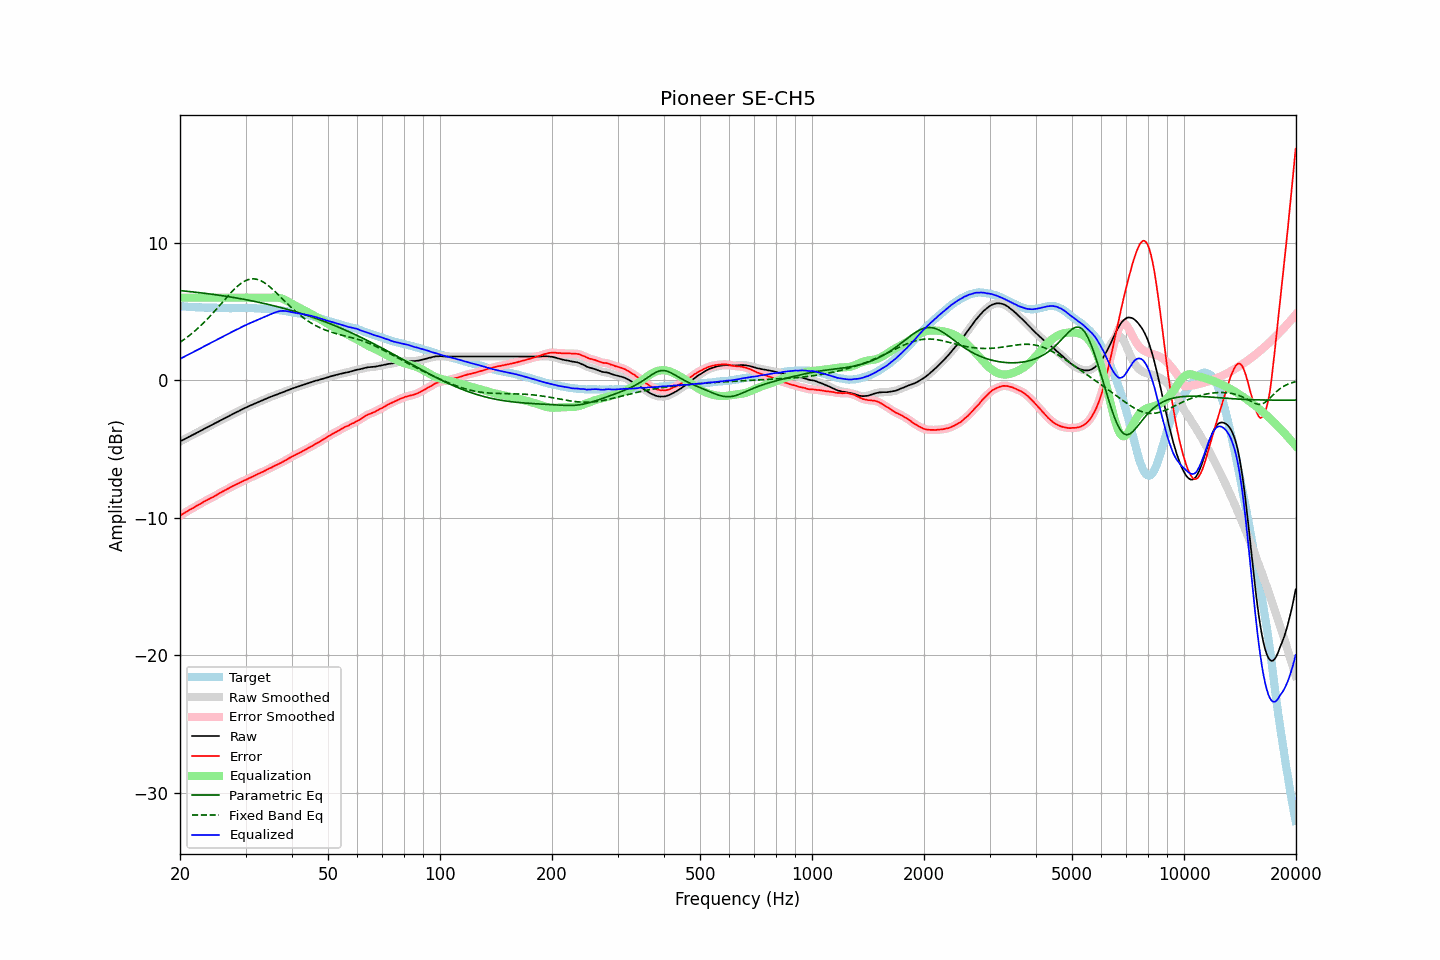

The file beside this chart, header and first rows:
frequency, raw, error, smoothed, error_smoothed, equalization, parametric_eq, fixed_band_eq, equalized_raw, equalized_smoothed, target
20.00, -4.45, -9.85, -4.45, -9.84, 6.00, 6.51, 2.76, 1.55, 1.55, 5.40
20.20, -4.39, -9.76, -4.39, -9.77, 6.00, 6.50, 2.84, 1.61, 1.61, 5.38
20.40, -4.33, -9.69, -4.33, -9.70, 6.00, 6.49, 2.92, 1.67, 1.67, 5.37
20.61, -4.27, -9.64, -4.27, -9.63, 6.00, 6.48, 3.00, 1.73, 1.73, 5.37
20.81, -4.21, -9.55, -4.21, -9.55, 6.00, 6.47, 3.09, 1.79, 1.79, 5.35
21.02, -4.15, -9.48, -4.15, -9.49, 6.00, 6.46, 3.18, 1.85, 1.85, 5.34
21.23, -4.09, -9.41, -4.09, -9.42, 6.00, 6.44, 3.27, 1.91, 1.91, 5.33
21.44, -4.03, -9.36, -4.03, -9.36, 6.00, 6.43, 3.36, 1.97, 1.97, 5.33
21.66, -3.97, -9.29, -3.97, -9.29, 6.00, 6.42, 3.46, 2.03, 2.03, 5.32
21.87, -3.91, -9.22, -3.91, -9.22, 6.00, 6.41, 3.56, 2.09, 2.09, 5.31
22.09, -3.85, -9.15, -3.85, -9.15, 6.00, 6.39, 3.66, 2.15, 2.15, 5.30
22.31, -3.79, -9.09, -3.79, -9.09, 6.00, 6.38, 3.76, 2.21, 2.21, 5.30
22.54, -3.73, -9.02, -3.73, -9.02, 6.00, 6.37, 3.87, 2.27, 2.27, 5.29
22.76, -3.67, -8.97, -3.66, -8.96, 6.00, 6.35, 3.98, 2.33, 2.34, 5.30
22.99, -3.60, -8.89, -3.60, -8.89, 6.00, 6.34, 4.09, 2.40, 2.40, 5.29
23.22, -3.54, -8.82, -3.54, -8.82, 6.00, 6.32, 4.21, 2.46, 2.46, 5.28
23.45, -3.48, -8.76, -3.48, -8.75, 6.00, 6.31, 4.33, 2.52, 2.52, 5.28
23.69, -3.42, -8.70, -3.42, -8.69, 6.00, 6.30, 4.45, 2.58, 2.58, 5.28
23.92, -3.36, -8.63, -3.36, -8.63, 6.00, 6.28, 4.57, 2.64, 2.64, 5.28
24.16, -3.30, -8.57, -3.30, -8.58, 6.00, 6.26, 4.70, 2.70, 2.70, 5.28
24.40, -3.24, -8.52, -3.24, -8.52, 6.00, 6.25, 4.82, 2.76, 2.76, 5.29
24.65, -3.18, -8.46, -3.18, -8.46, 6.00, 6.23, 4.95, 2.82, 2.82, 5.29
24.89, -3.12, -8.39, -3.12, -8.39, 6.00, 6.22, 5.08, 2.88, 2.88, 5.27
25.14, -3.06, -8.32, -3.05, -8.32, 6.00, 6.20, 5.22, 2.94, 2.95, 5.26
25.39, -2.99, -8.25, -2.99, -8.25, 6.00, 6.18, 5.35, 3.01, 3.01, 5.26
25.65, -2.93, -8.18, -2.93, -8.18, 6.00, 6.17, 5.48, 3.07, 3.07, 5.25
25.91, -2.87, -8.12, -2.87, -8.12, 6.00, 6.15, 5.62, 3.13, 3.13, 5.25
26.16, -2.81, -8.06, -2.81, -8.06, 6.00, 6.13, 5.75, 3.19, 3.19, 5.26
26.43, -2.75, -8.00, -2.75, -8.00, 6.00, 6.12, 5.89, 3.25, 3.25, 5.25
26.69, -2.69, -7.93, -2.69, -7.93, 6.00, 6.10, 6.02, 3.31, 3.31, 5.25
26.96, -2.63, -7.87, -2.63, -7.87, 6.00, 6.08, 6.15, 3.37, 3.37, 5.25
27.23, -2.57, -7.80, -2.57, -7.81, 6.00, 6.06, 6.28, 3.43, 3.43, 5.23
27.50, -2.51, -7.74, -2.51, -7.74, 6.00, 6.04, 6.41, 3.49, 3.49, 5.23
27.77, -2.45, -7.69, -2.45, -7.68, 6.00, 6.02, 6.53, 3.55, 3.55, 5.24
28.05, -2.39, -7.63, -2.39, -7.63, 6.00, 6.00, 6.64, 3.61, 3.61, 5.24
28.33, -2.33, -7.56, -2.33, -7.57, 6.00, 5.98, 6.75, 3.67, 3.67, 5.24
28.62, -2.28, -7.51, -2.27, -7.51, 6.00, 5.96, 6.86, 3.72, 3.73, 5.24
28.90, -2.22, -7.46, -2.22, -7.46, 6.00, 5.94, 6.95, 3.78, 3.78, 5.25
29.19, -2.16, -7.40, -2.16, -7.40, 6.00, 5.92, 7.04, 3.84, 3.84, 5.24
29.48, -2.10, -7.34, -2.10, -7.34, 6.00, 5.90, 7.12, 3.90, 3.90, 5.24
29.78, -2.04, -7.28, -2.04, -7.29, 6.00, 5.88, 7.19, 3.96, 3.96, 5.24
30.08, -1.99, -7.25, -1.98, -7.23, 6.00, 5.85, 7.25, 4.01, 4.02, 5.26
30.38, -1.93, -7.17, -1.93, -7.18, 6.00, 5.83, 7.30, 4.07, 4.07, 5.25
30.68, -1.88, -7.12, -1.87, -7.12, 6.00, 5.81, 7.33, 4.12, 4.13, 5.24
30.99, -1.82, -7.06, -1.82, -7.06, 6.00, 5.79, 7.36, 4.18, 4.18, 5.24
31.30, -1.77, -7.01, -1.77, -7.01, 6.00, 5.76, 7.37, 4.23, 4.23, 5.24
31.61, -1.72, -6.95, -1.72, -6.95, 6.00, 5.74, 7.37, 4.28, 4.28, 5.24
31.93, -1.67, -6.89, -1.67, -6.89, 6.00, 5.71, 7.35, 4.33, 4.33, 5.23
32.24, -1.62, -6.84, -1.62, -6.84, 6.00, 5.69, 7.33, 4.38, 4.38, 5.22
32.57, -1.57, -6.78, -1.57, -6.78, 6.00, 5.67, 7.29, 4.43, 4.43, 5.21
32.89, -1.53, -6.73, -1.52, -6.73, 6.00, 5.64, 7.25, 4.47, 4.48, 5.21
33.22, -1.48, -6.68, -1.48, -6.68, 6.00, 5.61, 7.19, 4.52, 4.52, 5.21
33.55, -1.43, -6.63, -1.43, -6.63, 6.00, 5.59, 7.12, 4.57, 4.57, 5.20
33.89, -1.38, -6.57, -1.38, -6.57, 6.00, 5.56, 7.05, 4.62, 4.62, 5.19
34.23, -1.33, -6.50, -1.32, -6.50, 6.00, 5.53, 6.97, 4.67, 4.68, 5.18
34.57, -1.27, -6.44, -1.27, -6.44, 6.00, 5.51, 6.87, 4.73, 4.73, 5.17
34.92, -1.22, -6.38, -1.22, -6.39, 6.00, 5.48, 6.78, 4.78, 4.78, 5.16
35.27, -1.18, -6.34, -1.18, -6.33, 6.01, 5.45, 6.67, 4.83, 4.83, 5.17
35.62, -1.14, -6.27, -1.13, -6.28, 6.01, 5.42, 6.57, 4.87, 4.88, 5.13
35.97, -1.09, -6.22, -1.09, -6.22, 6.01, 5.39, 6.46, 4.93, 4.92, 5.13
... 635 more rows
